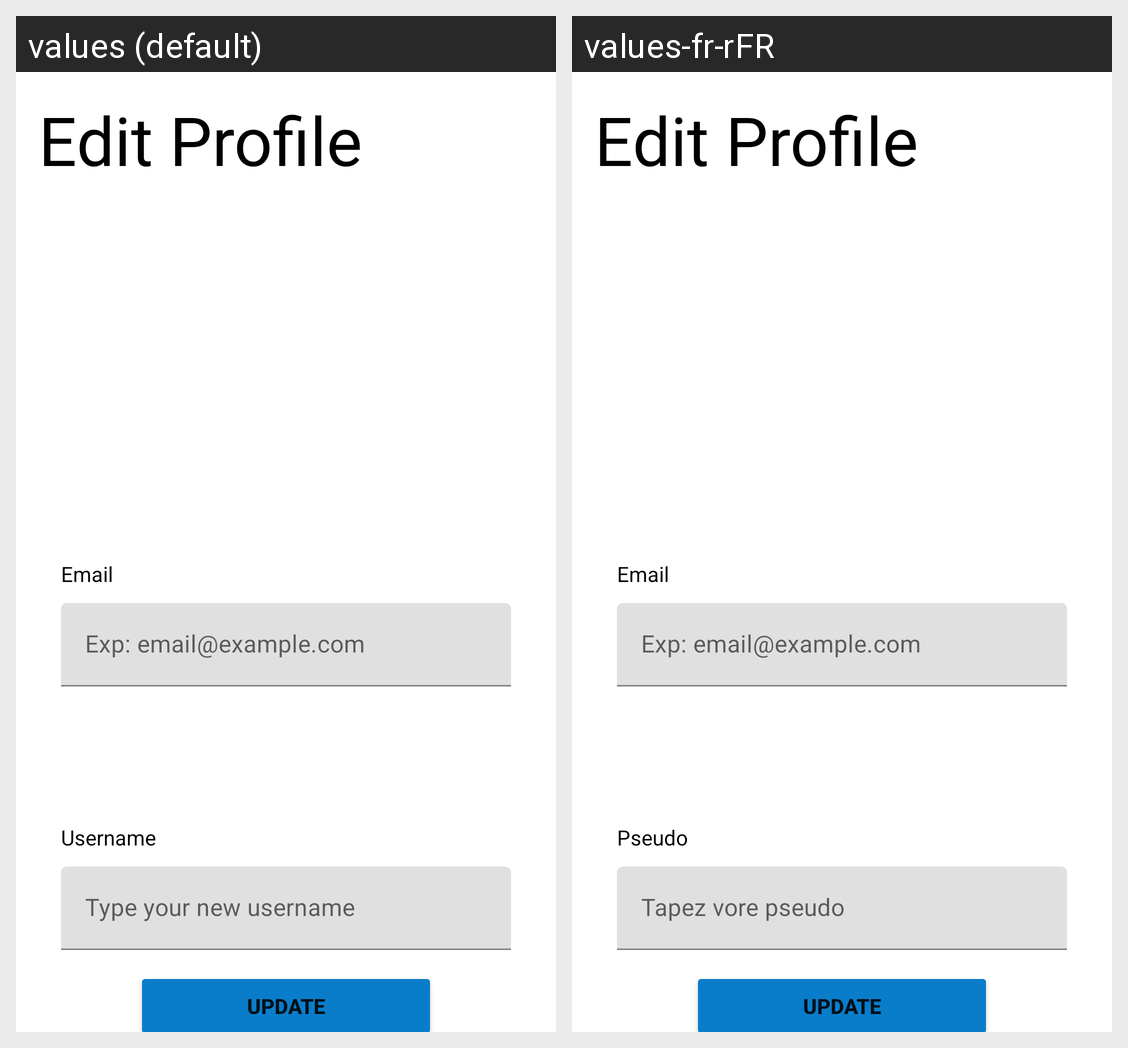

Translations of the strings shown on this Android screen, per locale in the grid:
Android screen res/layout/activity_edit_profile.xml rendered under 2 locales, left to right: values (default), values-fr-rFR. Device: Nexus 5 (rendered at 1080×1920; each locale shown at half size, 540×960, under a caption strip naming it); theme AppTheme.
Strings drawn on this screen, with the default value and each locale's value (text and hints the layout hard-codes, and strings that could not be matched under every locale, appear in the picture but are not listed):

email
  values: Email
  values-fr-rFR: Email

email_hint
  values: Exp: email@example.com
  values-fr-rFR: Exp: email@example.com

username
  values: Username
  values-fr-rFR: Pseudo

username_hint
  values: Type your new username
  values-fr-rFR: Tapez vore pseudo
